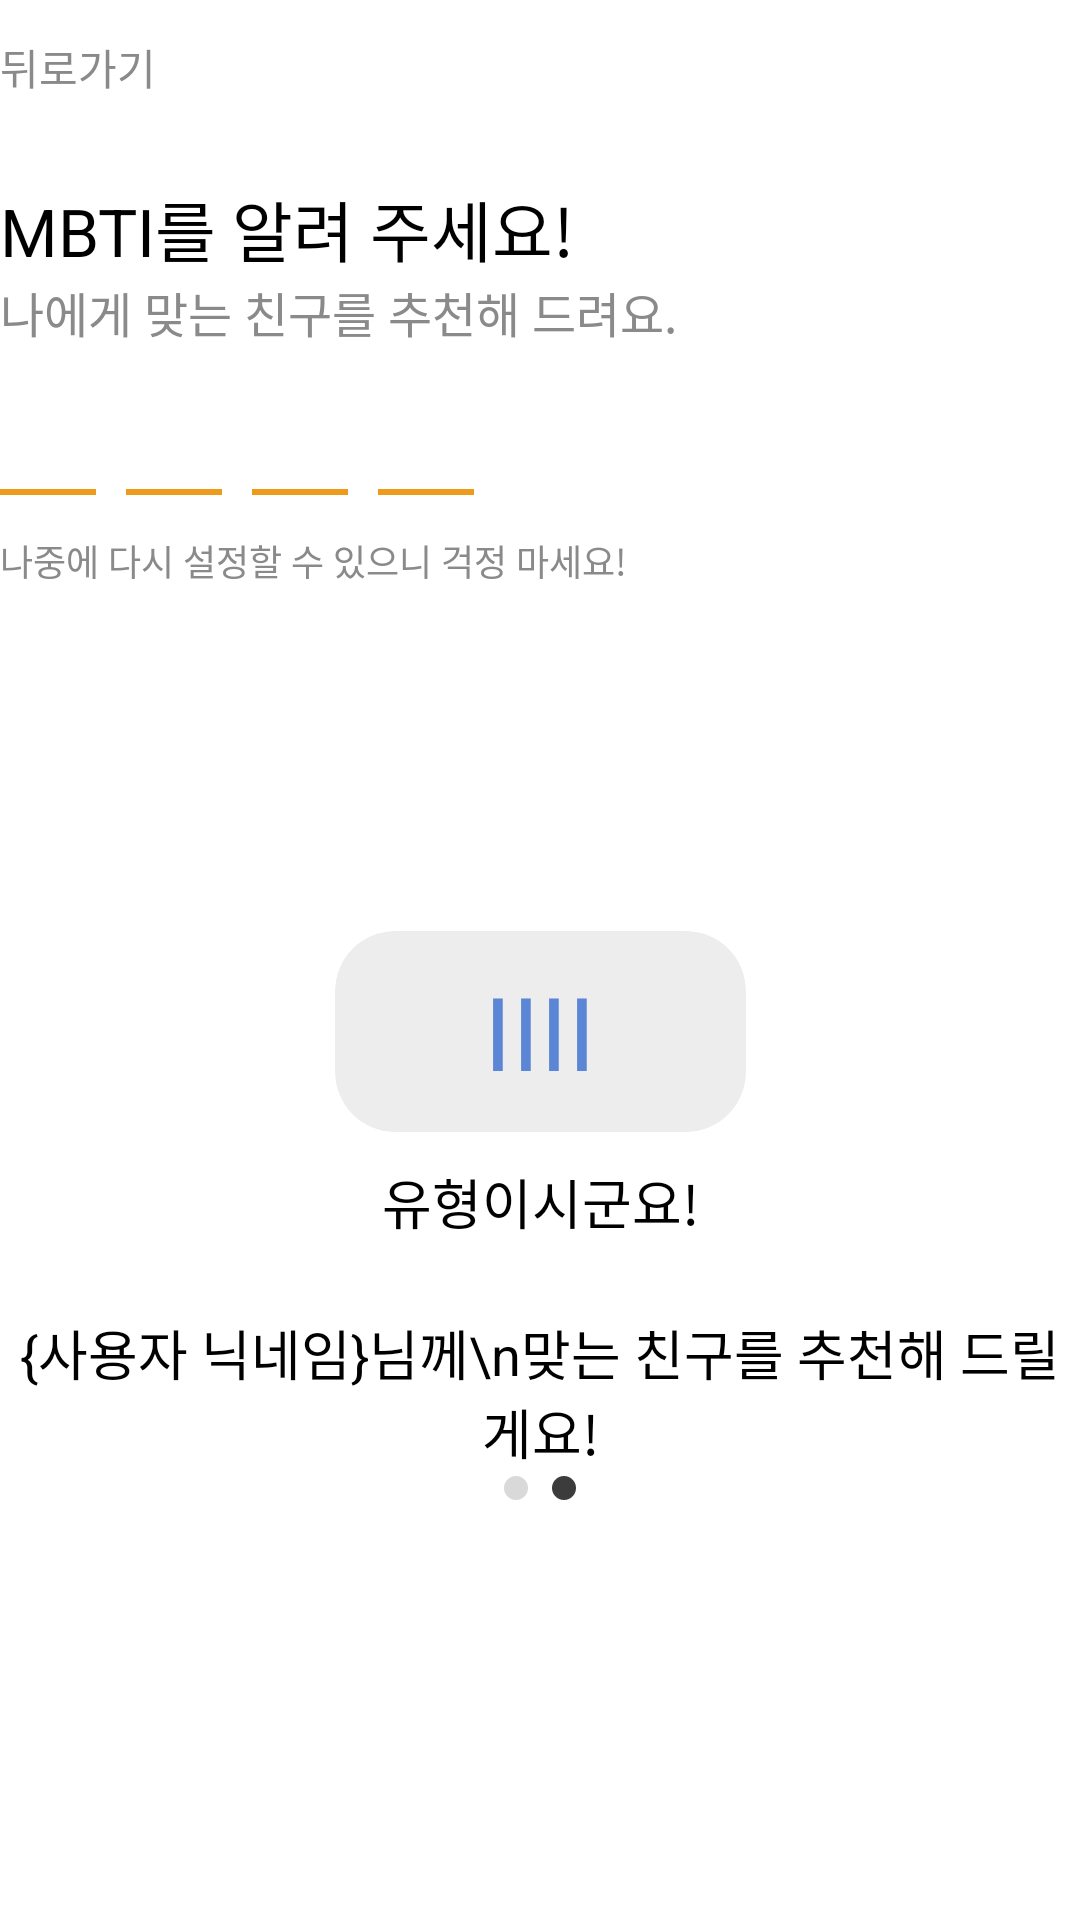

Here is an Android app screen rendered from its layout file. Give the layout XML and the strings, colors and styles it references.
<!-- AndroidManifest.xml: application theme Theme.PatPat -->
<!-- res/layout/fragment_join_mbti_complete.xml -->
<?xml version="1.0" encoding="utf-8"?>
<androidx.constraintlayout.widget.ConstraintLayout xmlns:android="http://schemas.android.com/apk/res/android"
    xmlns:app="http://schemas.android.com/apk/res-auto"
    xmlns:tools="http://schemas.android.com/tools"
    android:layout_width="match_parent"
    android:layout_height="match_parent"
    android:layout_marginStart="20dp"
    android:layout_marginEnd="20dp"
    android:background="@color/white"
    tools:context=".ui.join.JoinMbtiCompleteFragment">

    <androidx.appcompat.widget.LinearLayoutCompat
        android:layout_width="match_parent"
        android:layout_height="wrap_content"
        android:layout_marginTop="12dp"
        android:orientation="horizontal"
        app:layout_constraintTop_toTopOf="parent">

        <TextView
            android:id="@+id/textView_back_join_mbti_complete"
            android:layout_width="wrap_content"
            android:layout_height="wrap_content"
            android:text="@string/back"
            android:textAppearance="@style/Typography.Bold16"
            android:textColor="@color/grayScale400"
            android:textSize="14sp" />

    </androidx.appcompat.widget.LinearLayoutCompat>

    <TextView
        android:id="@+id/textView_title_join_mbti_complete"
        android:layout_width="wrap_content"
        android:layout_height="wrap_content"
        android:layout_marginTop="60dp"
        android:text="@string/title_join_mbti"
        android:textAppearance="@style/Typography.Bold22"
        app:layout_constraintStart_toStartOf="parent"
        app:layout_constraintTop_toTopOf="parent" />

    <TextView
        android:id="@+id/textView_sub_title_join_mbti_complete"
        android:layout_width="wrap_content"
        android:layout_height="wrap_content"
        android:text="@string/sub_title_join_mbti"
        android:textAppearance="@style/Typography.Medium16"
        android:textColor="@color/grayScale400"
        app:layout_constraintStart_toStartOf="parent"
        app:layout_constraintTop_toBottomOf="@+id/textView_title_join_mbti_complete" />

    <androidx.appcompat.widget.LinearLayoutCompat
        android:id="@+id/linear_layout_join_mbti_complete"
        android:layout_width="match_parent"
        android:layout_height="wrap_content"
        android:layout_marginTop="21dp"
        app:layout_constraintTop_toBottomOf="@+id/textView_sub_title_join_mbti_complete">

        <EditText
            android:id="@+id/edit_text_first_join_mbti_complete"
            android:layout_width="32dp"
            android:layout_height="wrap_content"
            android:layout_marginEnd="10dp"
            android:background="@drawable/edit_text_underline"
            android:enabled="false"
            android:textAlignment="center"
            android:textAppearance="@style/Typography.Bold22"
            android:textColor="@color/black" />

        <EditText
            android:id="@+id/edit_text_second_join_mbti_complete"
            android:layout_width="32dp"
            android:layout_height="wrap_content"
            android:layout_marginEnd="10dp"
            android:background="@drawable/edit_text_underline"
            android:enabled="false"
            android:textAlignment="center"
            android:textAppearance="@style/Typography.Bold22"
            android:textColor="@color/black" />

        <EditText
            android:id="@+id/edit_text_third_join_mbti_complete"
            android:layout_width="32dp"
            android:layout_height="wrap_content"
            android:layout_marginEnd="10dp"
            android:background="@drawable/edit_text_underline"
            android:enabled="false"
            android:textAlignment="center"
            android:textAppearance="@style/Typography.Bold22"
            android:textColor="@color/black" />

        <EditText
            android:id="@+id/edit_text_fourth_join_mbti_complete"
            android:layout_width="32dp"
            android:layout_height="wrap_content"
            android:layout_marginEnd="10dp"
            android:background="@drawable/edit_text_underline"
            android:enabled="false"
            android:textAlignment="center"
            android:textAppearance="@style/Typography.Bold22"
            android:textColor="@color/black" />

    </androidx.appcompat.widget.LinearLayoutCompat>

    <TextView
        android:id="@+id/textView_alert_info_join_mbti_complete"
        android:layout_width="wrap_content"
        android:layout_height="wrap_content"
        android:layout_marginTop="12dp"
        android:text="@string/alert_info_join_mbti"
        android:textAppearance="@style/Typography.Medium12"
        android:textColor="@color/grayScale400"
        app:layout_constraintStart_toStartOf="parent"
        app:layout_constraintTop_toBottomOf="@+id/linear_layout_join_mbti_complete" />

    <androidx.appcompat.widget.LinearLayoutCompat
        android:id="@+id/linear_layout_result_join_mbti_complete"
        android:layout_width="wrap_content"
        android:layout_height="wrap_content"
        app:layout_constraintBottom_toTopOf="@+id/imageView_dot_join_mbti_complete"
        app:layout_constraintEnd_toEndOf="parent"
        app:layout_constraintStart_toStartOf="parent"
        app:layout_constraintTop_toBottomOf="@+id/textView_alert_info_join_mbti_complete">

        <androidx.cardview.widget.CardView
            android:id="@+id/cardView_join_mbti_complete"
            android:layout_width="137dp"
            android:layout_height="67dp"
            android:backgroundTint="#EDEDED"
            app:cardCornerRadius="20dp"
            app:cardElevation="0dp">

            <androidx.appcompat.widget.LinearLayoutCompat
                android:layout_width="match_parent"
                android:layout_height="match_parent"
                android:gravity="center">

                <TextView
                    android:id="@+id/textView_first_mbti_complete"
                    android:layout_width="wrap_content"
                    android:layout_height="wrap_content"
                    android:text="I"
                    android:textAlignment="center"
                    android:textAppearance="@style/Typography.Bold22"
                    android:textColor="@color/blue"
                    android:textSize="34sp"
                    app:layout_constraintBottom_toBottomOf="parent"
                    app:layout_constraintTop_toTopOf="parent" />

                <TextView
                    android:id="@+id/textView_second_mbti_complete"
                    android:layout_width="wrap_content"
                    android:layout_height="wrap_content"
                    android:text="I"
                    android:textAlignment="center"
                    android:textAppearance="@style/Typography.Bold22"
                    android:textColor="@color/blue"
                    android:textSize="34sp"
                    app:layout_constraintBottom_toBottomOf="parent"
                    app:layout_constraintTop_toTopOf="parent" />

                <TextView
                    android:id="@+id/textView_third_mbti_complete"
                    android:layout_width="wrap_content"
                    android:layout_height="wrap_content"
                    android:text="I"
                    android:textAlignment="center"
                    android:textAppearance="@style/Typography.Bold22"
                    android:textColor="@color/blue"
                    android:textSize="34sp"
                    app:layout_constraintBottom_toBottomOf="parent"
                    app:layout_constraintTop_toTopOf="parent" />

                <TextView
                    android:id="@+id/textView_fourth_mbti_complete"
                    android:layout_width="wrap_content"
                    android:layout_height="wrap_content"
                    android:text="I"
                    android:textAlignment="center"
                    android:textAppearance="@style/Typography.Bold22"
                    android:textColor="@color/blue"
                    android:textSize="34sp"
                    app:layout_constraintBottom_toBottomOf="parent"
                    app:layout_constraintTop_toTopOf="parent" />

            </androidx.appcompat.widget.LinearLayoutCompat>

        </androidx.cardview.widget.CardView>

    </androidx.appcompat.widget.LinearLayoutCompat>

    <TextView
        android:id="@+id/textView_category_join_mbti_complete"
        android:layout_width="wrap_content"
        android:layout_height="wrap_content"
        android:layout_marginTop="10dp"
        android:text="유형이시군요!"
        android:textAppearance="@style/Typography.Bold18"
        app:layout_constraintEnd_toEndOf="parent"
        app:layout_constraintStart_toStartOf="parent"
        app:layout_constraintTop_toBottomOf="@+id/linear_layout_result_join_mbti_complete" />

    <TextView
        android:id="@+id/textView_name_join_mbti_complete"
        android:layout_width="wrap_content"
        android:layout_height="wrap_content"
        android:layout_marginTop="24dp"
        android:text="{사용자 닉네임}님께\n맞는 친구를 추천해 드릴게요!"
        android:textAlignment="center"
        android:textAppearance="@style/Typography.SemiBold18"
        app:layout_constraintEnd_toEndOf="parent"
        app:layout_constraintStart_toStartOf="parent"
        app:layout_constraintTop_toBottomOf="@+id/textView_category_join_mbti_complete" />

    <ImageView
        android:id="@+id/imageView_dot_join_mbti_complete"
        android:layout_width="wrap_content"
        android:layout_height="wrap_content"
        android:layout_marginBottom="36dp"
        android:src="@drawable/ic_dot_two"
        app:layout_constraintBottom_toTopOf="@+id/button_start_join_mbti_complete"
        app:layout_constraintEnd_toEndOf="parent"
        app:layout_constraintStart_toStartOf="parent" />

    <androidx.appcompat.widget.AppCompatButton
        android:id="@+id/button_start_join_mbti_complete"
        android:layout_width="match_parent"
        android:layout_height="58dp"
        android:layout_marginBottom="46dp"
        android:background="@drawable/bg_orange_r15"
        android:stateListAnimator="@null"
        android:text="@string/start"
        android:textAppearance="@style/Typography.Bold18"
        android:textColor="@color/white"
        app:layout_constraintBottom_toBottomOf="parent"
        app:layout_constraintEnd_toEndOf="parent"
        app:layout_constraintStart_toStartOf="parent" />

</androidx.constraintlayout.widget.ConstraintLayout>
<!-- resources referenced by this layout -->
<resources>
  <color name="black">#FF000000</color>
  <color name="blue">#5B86D5</color>
  <color name="grayScale400">#8A8A8A</color>
  <color name="white">#FFFFFFFF</color>
  <!-- drawable edit_text_underline (drawable) -->
  <?xml version="1.0" encoding="utf-8"?>
  <layer-list xmlns:android="http://schemas.android.com/apk/res/android">
      <item
          android:bottom="1dp"
          android:left="-2dp"
          android:right="-2dp"
          android:top="-2dp">
          <shape android:shape="rectangle">
              <stroke
                  android:width="2dp"
                  android:color="@color/orange" />
          </shape>
      </item>
  </layer-list>
  <!-- drawable ic_dot_two (drawable) -->
  <vector xmlns:android="http://schemas.android.com/apk/res/android"
      android:width="24dp"
      android:height="8dp"
      android:viewportWidth="24"
      android:viewportHeight="8">
    <path
        android:pathData="M4,4m-4,0a4,4 0,1 1,8 0a4,4 0,1 1,-8 0"
        android:fillColor="#D9D9D9"/>
    <path
        android:pathData="M20,4m-4,0a4,4 0,1 1,8 0a4,4 0,1 1,-8 0"
        android:fillColor="#3C3C3C"/>
  </vector>
  <string name="alert_info_join_mbti">나중에 다시 설정할 수 있으니 걱정 마세요!</string>
  <string name="back">뒤로가기</string>
  <string name="start">시작하기</string>
  <string name="sub_title_join_mbti">나에게 맞는 친구를 추천해 드려요.</string>
  <string name="title_join_mbti">MBTI를 알려 주세요!</string>
  <style name="Typography.Bold16">
          <item name="android:textSize">16sp</item>
          <item name="fontFamily">@font/pretendard_bold</item>
      </style>
  <style name="Typography.Bold18">
          <item name="android:textSize">18sp</item>
          <item name="fontFamily">@font/pretendard_bold</item>
      </style>
  <style name="Typography.Bold22">
          <item name="android:textSize">22sp</item>
          <item name="fontFamily">@font/pretendard_bold</item>
      </style>
  <style name="Typography.Medium12">
          <item name="android:textSize">12sp</item>
          <item name="fontFamily">@font/pretendard_medium</item>
      </style>
  <style name="Typography.Medium16">
          <item name="android:textSize">16sp</item>
          <item name="fontFamily">@font/pretendard_medium</item>
      </style>
  <style name="Typography.SemiBold18">
          <item name="android:textSize">18sp</item>
          <item name="fontFamily">@font/pretendard_semibold</item>
      </style>
  <style name="Theme.PatPat" parent="Base.Theme.PatPat" />
  <color name="orange">#EE9A1B</color>
  <style name="Base.Theme.PatPat" parent="Theme.Material3.DayNight.NoActionBar">
          
          
          <item name="android:statusBarColor">@color/white</item>"
          <item name="android:windowIsTranslucent">true</item>
          <item name="android:windowLightStatusBar">true</item>
      </style>
</resources>
